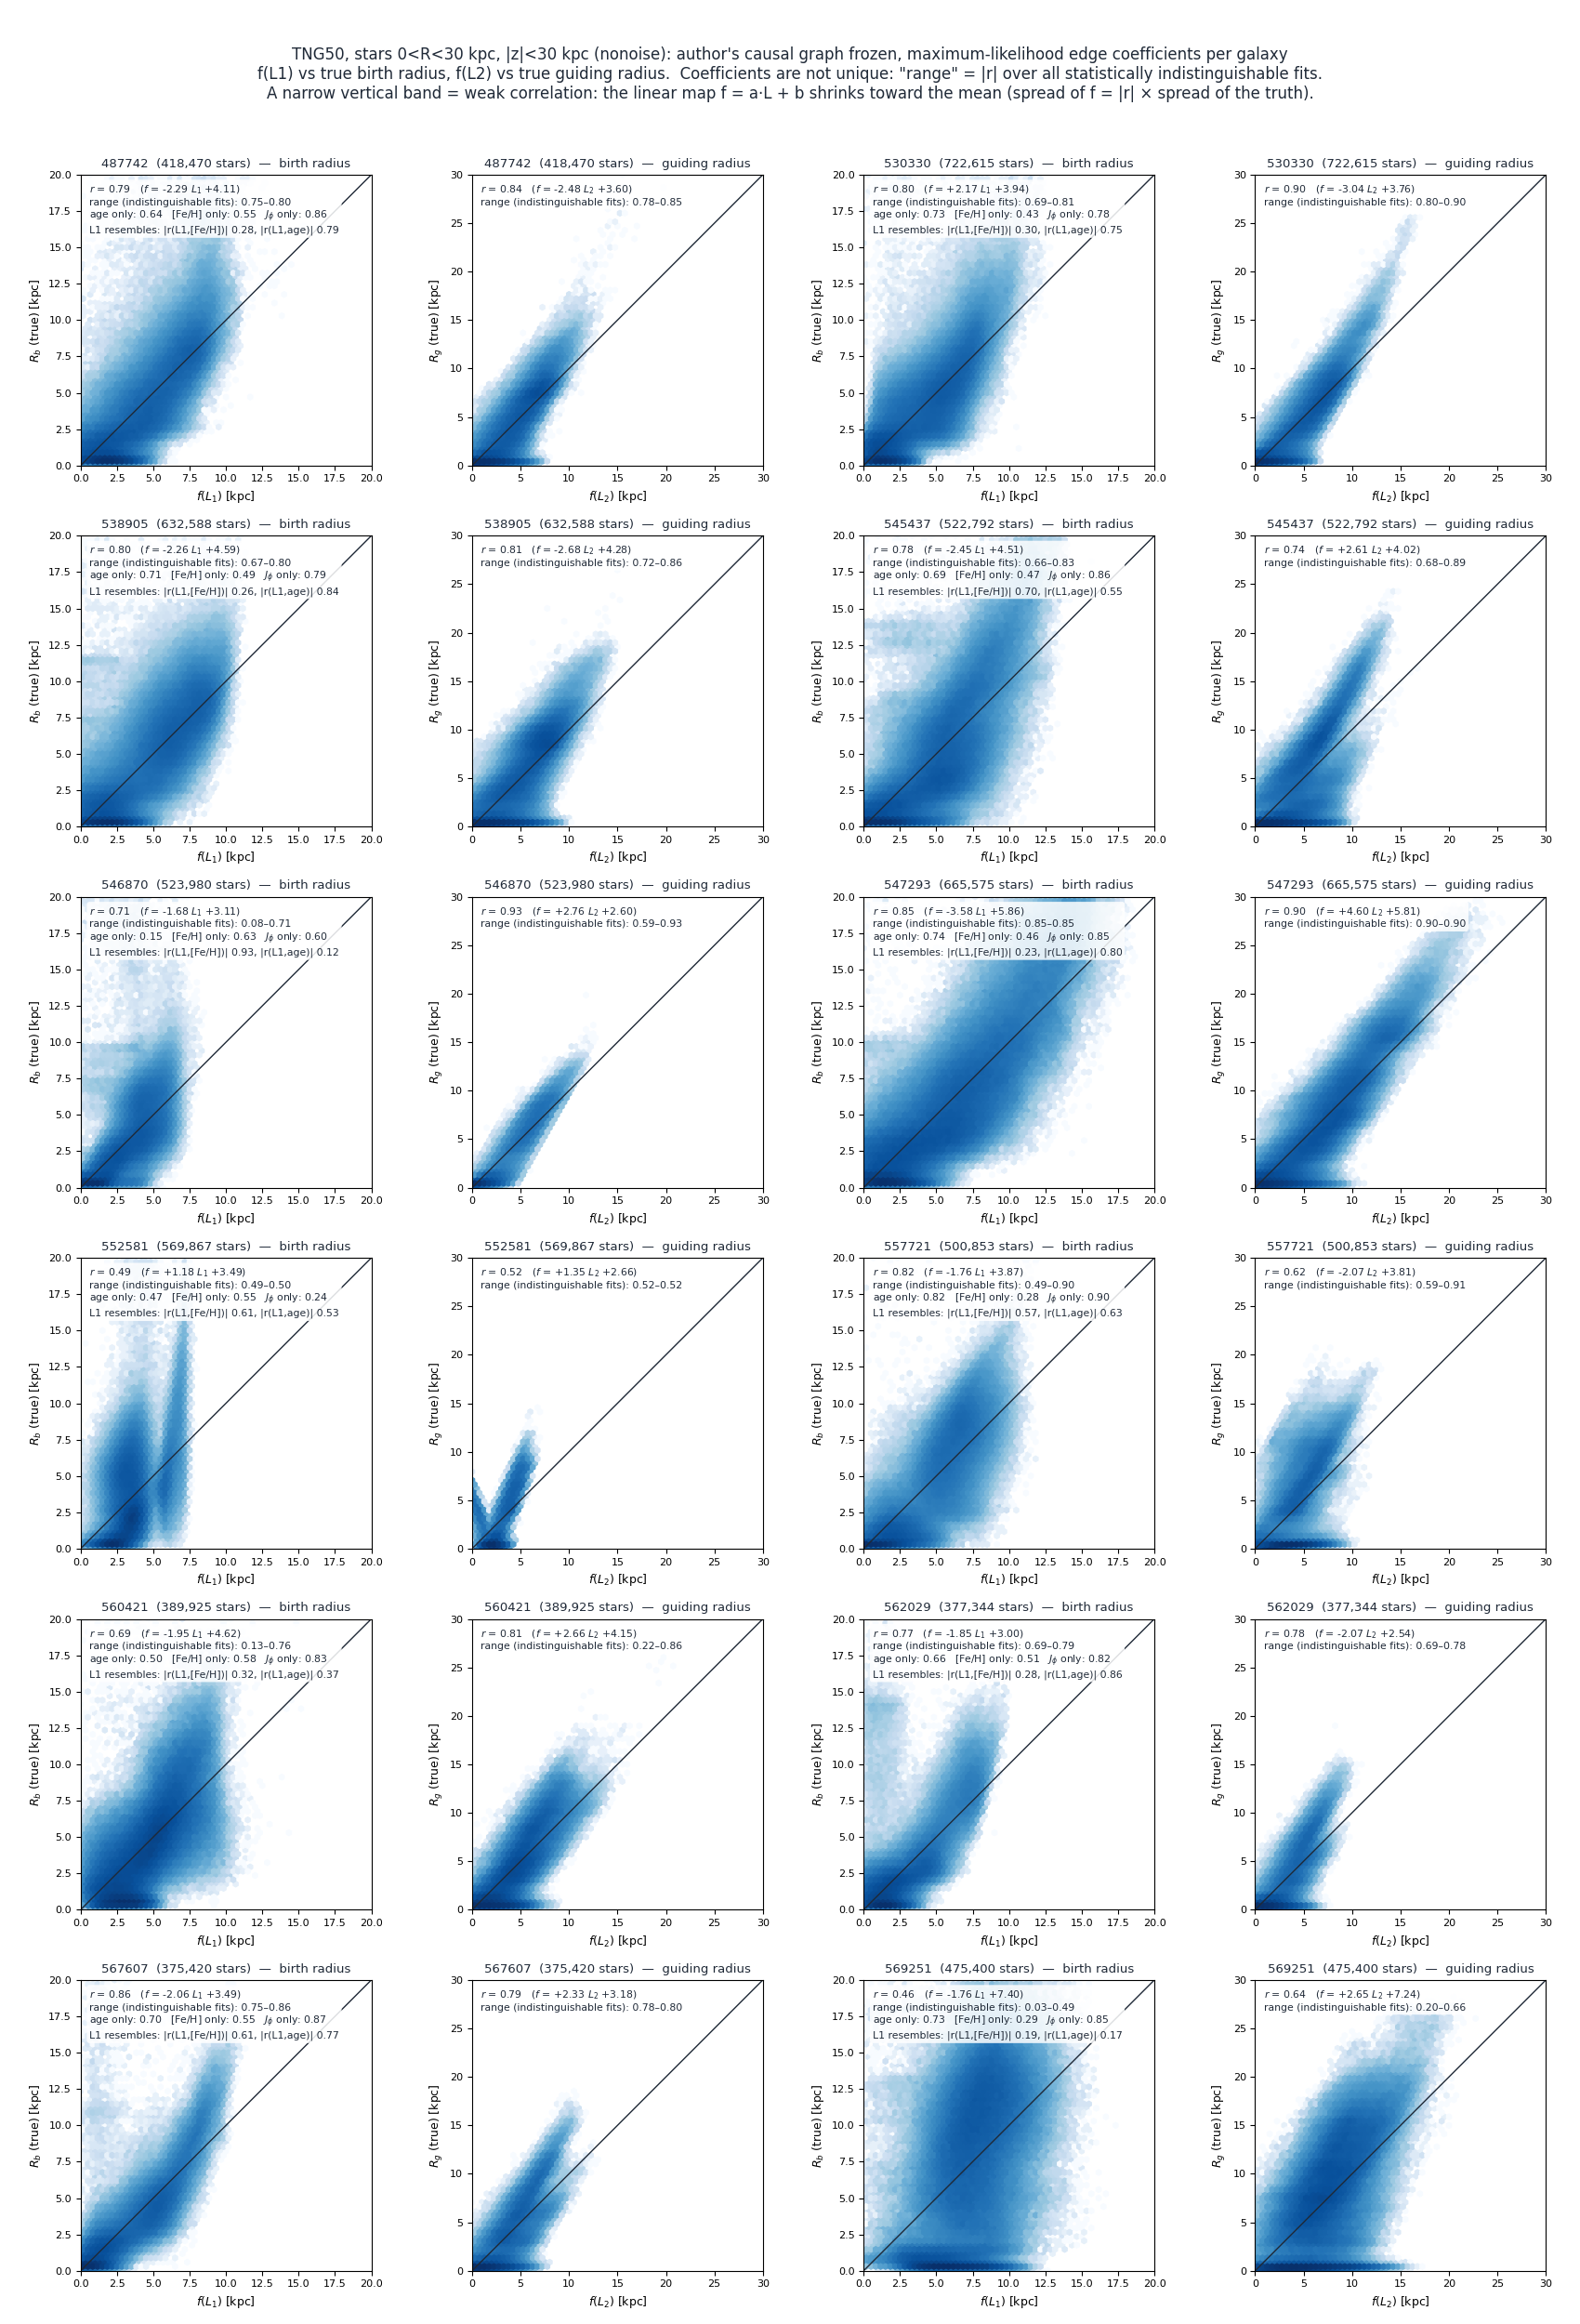

Source code (Python):
# -*- coding: utf-8 -*-
"""
L1_Rbirth_L2_Rg_R_0_30_Z_30.py —— 选星条件 R_0_30_Z_30 (0<R<30 kpc, |z|<30 kpc) 下 TNG50 12 个星系:
f(L1) vs 真 Rbirth、f(L2) vs 真 Rg (与 results/TNG/真值对比/tng_L1_Rbirth_L2_Rg.py 相同, 只换了数据)

运行 (numpy、pandas、matplotlib; 主 venv 即可):
    cd /Volumes/001HardDisk/MW/casuality
    ~/PYTHONPATH_01/venv/bin/python3 "star_condition/R_0_30_Z_30/真值对比/L1_Rbirth_L2_Rg_R_0_30_Z_30.py"                  # 不加误差
    ~/PYTHONPATH_01/venv/bin/python3 "star_condition/R_0_30_Z_30/真值对比/L1_Rbirth_L2_Rg_R_0_30_Z_30.py" --version noise  # → ..._noise.png
输出: 与本脚本同名、同目录的 L1_Rbirth_L2_Rg_R_0_30_Z_30.png

做法 (与 复现_Jin/真值对比/jin_L1_Rbirth_L2_Rg.py 完全相同, 只是数据和系数换成 TNG50 的):
  1. 数据: input_data/<version>/<ID>_e.csv (6 列 logJZ, JPhi, ecc, age, FeH, MgH), 每列标准化;
     真值: true_value/<version>/<ID>_truth.csv 的 R_bir (出生半径) 和 Rg (导引半径), 与 _e.csv 逐行对应。
  2. 边系数: 作者的因果图冻结 (论文 4.2、4.3 节的做法), 系数取
     output_data/<version>_<ID>_ci.csv 里 NLL 最小的解 (最大似然解, 与 因果图/ 里画的相同)。
  3. 求每颗星的 L2、L1 (先 L2 后 L1), 分层最小二乘:
         r_c = c − Σ_{p≠L} a_pc · p          (子节点 c 扣掉其他父节点 p 的贡献)
         L   = Σ_c a_Lc · r_c / Σ_c a_Lc²    (使 Σ_c (r_c − a_Lc·L)² 最小的 L)
       c: L 的子节点 (标准化后的值); p: c 的其他父节点; a_pc: p→c 的系数; a_Lc: L→c 的系数
  4. 线性换算: Rbirth ≈ α·L1 + β, Rg ≈ α'·L2 + β' (最小二乘, 用到真值, 只是换单位), 标注皮尔逊相关系数 r。
  5. 每个面板另外标注 (REPORT_RLCD_TNG50.md 第 5.6 节):
       range: 与最优统计上分不开的所有解 (2·N·ΔNLL < 3.84) 给出的 |r| 范围 —— 边系数不可识别, 画出的只是其中一个;
       age only / [Fe/H] only / J_phi only: 单用年龄、[Fe/H] 或 J_phi 与真 Rbirth 的 |r| (参照线);
         ⚠ 这个条件包含整个盘, J_phi (≈ 现在的半径) 与出生半径本身就强相关, L1 至少要超过它才有意义;
       L1 resembles: L1 与 [Fe/H]、年龄的 |r|, 看 L1 实际上"像"哪个观测量。
  怎么看图: 如果 L1 面板是一条很窄的竖带, 这不是算错, 而是相关很弱的表现。线性换算 f = α·L + β 的斜率
  α = r·σ_R/σ_L (r: 相关系数, σ_R: 真值的标准差, σ_L: L 的标准差), 所以 f 的散布只有真值散布的 |r| 倍;
  r ≈ 0.1 时 f 全部挤在平均值附近。
  L1 的计算已在 results/TNG/真值对比/ 的版本上核对过 (与作者 notebook 的逐星 Nelder–Mead 相差 < 1e-7)。
"""
import argparse
from pathlib import Path
import numpy as np
import pandas as pd
import matplotlib
matplotlib.use('Agg')
import matplotlib.pyplot as plt

HERE = Path(__file__).resolve()
COND = HERE.parents[1]                                   # star_condition/R_0_30_Z_30/
ROOT = HERE.parents[3]                                   # casuality/
IDENT = COND / 'output_data'
IDS = ['487742', '530330', '538905', '545437', '546870', '547293',
       '552581', '557721', '560421', '562029', '567607', '569251']
COLS = ['logJZ', 'JPhi', 'ecc', 'age', 'FeH', 'MgH']
LR95 = 3.84
INK = '#1f2937'


def coefficients(row):
    """<tag>_ci.csv 的一行 → {(父, 子): 系数}, 变量名去掉 X_"""
    out = {}
    for k, v in row.items():
        if '->' in str(k):
            a, b = k.split('->')
            out[(a.replace('X_', ''), b.replace('X_', ''))] = float(v)
    return out


def solve_latent(L, coef, val):
    num, den = 0.0, 0.0
    for (p, c), a in coef.items():
        if p != L:
            continue
        r = val[c].copy()
        for (q, c2), b in coef.items():
            if c2 == c and q != L:
                r = r - b * val[q]
        num, den = num + a * r, den + a * a
    return num / den


def main():
    ap = argparse.ArgumentParser()
    ap.add_argument('--version', default='nonoise', choices=['nonoise', 'noise'])
    args = ap.parse_args()
    out = HERE.with_suffix('.png') if args.version == 'nonoise' else HERE.with_name(HERE.stem + '_noise.png')

    fig, axs = plt.subplots(6, 4, figsize=(17, 25))
    lines = []
    for k, gid in enumerate(IDS):
        x = pd.read_csv(COND / 'input_data' / args.version / f'{gid}_e.csv')[COLS]
        t = pd.read_csv(COND / 'true_value' / args.version / f'{gid}_truth.csv', usecols=['R_bir', 'Rg'])
        z = (x - x.mean()) / x.std()
        ci = pd.read_csv(IDENT / f'{args.version}_{gid}_ci.csv').sort_values('nll')
        coef = coefficients(ci.iloc[0])
        inn = ci[ci.lr < LR95]
        val = {c: z[c].to_numpy() for c in COLS}
        val['L2'] = solve_latent('L2', coef, val)
        val['L1'] = solve_latent('L1', coef, val)
        r_age = abs(np.corrcoef(x['age'], t['R_bir'])[0, 1])
        r_feh = abs(np.corrcoef(x['FeH'], t['R_bir'])[0, 1])
        r_jphi = abs(np.corrcoef(x['JPhi'], t['R_bir'])[0, 1])
        row, c0 = divmod(k, 2)
        for j, (L, truth, lab, rng) in enumerate([('L1', 'R_bir', 'R_b', ('abs_r_L1_Rbir')),
                                                  ('L2', 'Rg', 'R_g', ('abs_r_L2_Rg'))]):
            ax = axs[row, 2 * c0 + j]
            y = t[truth].to_numpy()
            slope, icpt = np.polyfit(val[L], y, 1)
            f = slope * val[L] + icpt
            r = np.corrcoef(f, y)[0, 1]
            lim = 20 if L == 'L1' else 30          # 出生半径 < 20 kpc; 导引半径可到 30 kpc
            ax.hexbin(f, y, bins='log', extent=(0, lim, 0, lim), gridsize=60, cmap='Blues', mincnt=1)
            ax.plot([0, lim], [0, lim], color=INK, lw=1)
            ax.set_xlim(0, lim)
            ax.set_ylim(0, lim)
            ax.set_aspect('equal')
            ax.set_xlabel(f'$f(L_{L[1]})$ [kpc]', fontsize=9)
            ax.set_ylabel(f'${lab}$ (true) [kpc]', fontsize=9)
            ax.tick_params(labelsize=8)
            txt = (f'$r$ = {r:.2f}   ($f$ = {slope:+.2f} $L_{L[1]}$ {icpt:+.2f})\n'
                   f'range (indistinguishable fits): {inn[rng].min():.2f}–{inn[rng].max():.2f}')
            if L == 'L1':
                txt += (f'\nage only: {r_age:.2f}   [Fe/H] only: {r_feh:.2f}   ' + r'$J_\phi$' + f' only: {r_jphi:.2f}'
                        f'\nL1 resembles: |r(L1,[Fe/H])| {abs(np.corrcoef(val["L1"], x["FeH"])[0, 1]):.2f},'
                        f' |r(L1,age)| {abs(np.corrcoef(val["L1"], x["age"])[0, 1]):.2f}')
            ax.text(0.03, 0.97, txt, transform=ax.transAxes, va='top', fontsize=7.8, color=INK,
                    bbox=dict(boxstyle='round,pad=0.25', fc='white', ec='none', alpha=0.85))
            ax.set_title(f'{gid}  ({len(x):,} stars)  —  {"birth radius" if L == "L1" else "guiding radius"}',
                         fontsize=9.5, color=INK)
            lines.append(f'{gid} {truth} = {slope:+.3f}*{L} {icpt:+.3f}, r = {r:.3f}')
    fig.suptitle(f'TNG50, stars 0<R<30 kpc, |z|<30 kpc ({args.version}): author\'s causal graph frozen, maximum-likelihood edge coefficients per galaxy\n'
                 'f(L1) vs true birth radius, f(L2) vs true guiding radius.  Coefficients are not unique: '
                 '"range" = |r| over all statistically indistinguishable fits.\n'
                 'A narrow vertical band = weak correlation: the linear map f = a·L + b shrinks toward the mean '
                 '(spread of f = |r| × spread of the truth).', fontsize=12, color=INK)
    fig.tight_layout(rect=(0, 0, 1, 0.968))
    fig.savefig(out, dpi=100)
    print('\n'.join(lines))
    print(f'已保存 {out}')


if __name__ == '__main__':
    main()
